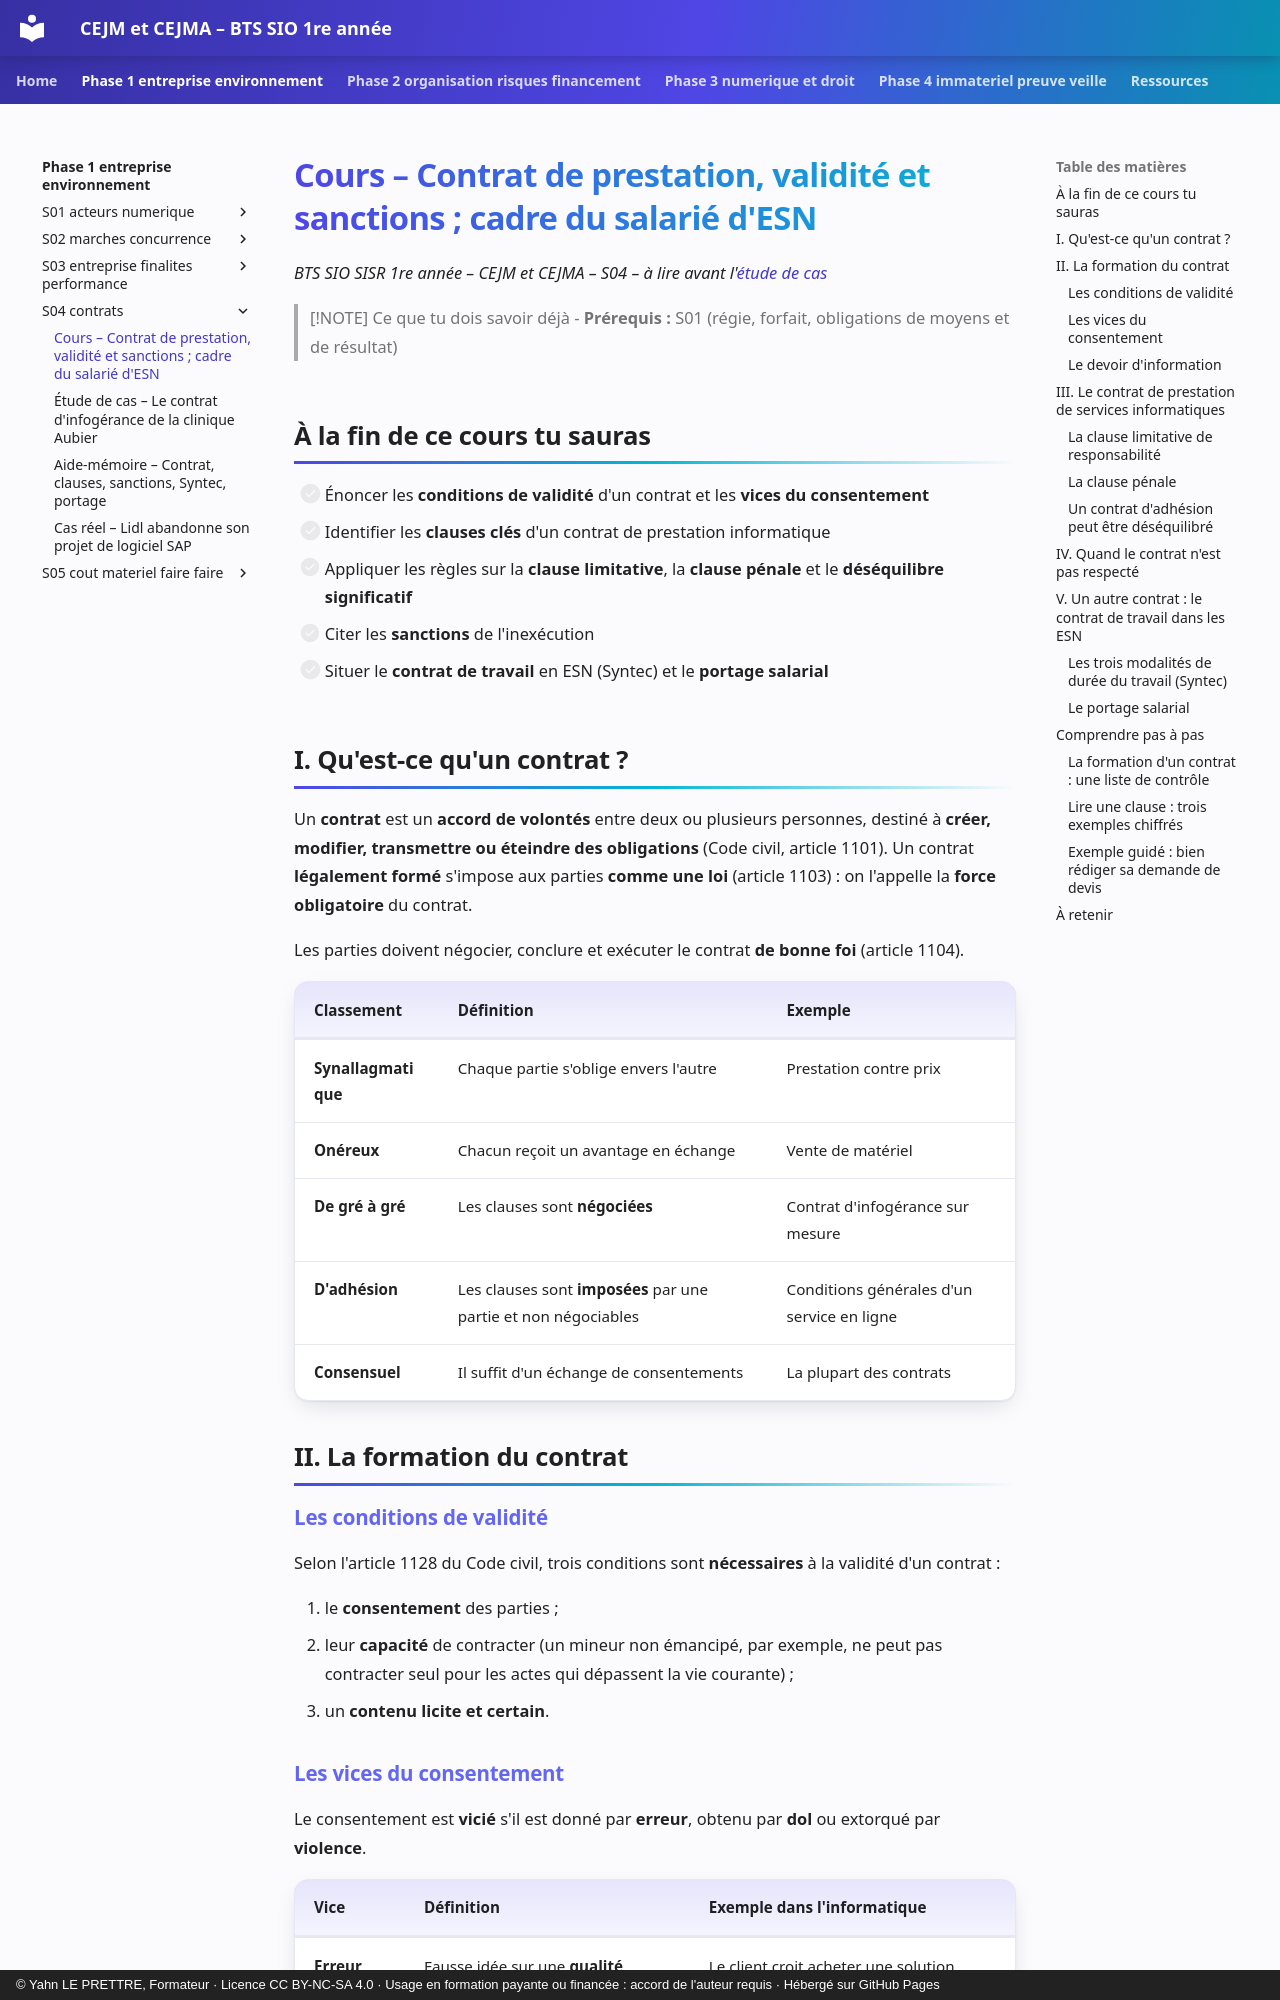

repository: YahnLP/bts1-sio-sisr-cejma · page: phase-1-entreprise-environnement/S04-contrats/01-cours/index.html · generator: mkdocs · copyright: © Yahn LE PRETTRE, Formateur · Licence CC BY-NC-SA 4.0 · Usage en formation payante ou financée : accord de l'auteur requis · Hébergé sur GitHub Pages

# Cours – Contrat de prestation, validité et sanctions ; cadre du salarié d'ESN

*BTS SIO SISR 1re année – CEJM et CEJMA – S04 – à lire avant l'[étude de cas](02-etude-de-cas.md)*

> [!NOTE] Ce que tu dois savoir déjà
> - **Prérequis :** S01 (régie, forfait, obligations de moyens et de résultat)

## À la fin de ce cours tu sauras

- [ ] Énoncer les **conditions de validité** d'un contrat et les **vices du consentement**
- [ ] Identifier les **clauses clés** d'un contrat de prestation informatique
- [ ] Appliquer les règles sur la **clause limitative**, la **clause pénale** et le **déséquilibre significatif**
- [ ] Citer les **sanctions** de l'inexécution
- [ ] Situer le **contrat de travail** en ESN (Syntec) et le **portage salarial**

## I. Qu'est-ce qu'un contrat ?

Un **contrat** est un **accord de volontés** entre deux ou plusieurs personnes, destiné à **créer, modifier, transmettre ou éteindre des obligations** (Code civil, article 1101). Un contrat **légalement formé** s'impose aux parties **comme une loi** (article 1103) : on l'appelle la **force obligatoire** du contrat.

Les parties doivent négocier, conclure et exécuter le contrat **de bonne foi** (article 1104).

| Classement | Définition | Exemple |
|---|---|---|
| **Synallagmatique** | Chaque partie s'oblige envers l'autre | Prestation contre prix |
| **Onéreux** | Chacun reçoit un avantage en échange | Vente de matériel |
| **De gré à gré** | Les clauses sont **négociées** | Contrat d'infogérance sur mesure |
| **D'adhésion** | Les clauses sont **imposées** par une partie et non négociables | Conditions générales d'un service en ligne |
| **Consensuel** | Il suffit d'un échange de consentements | La plupart des contrats |

## II. La formation du contrat

### Les conditions de validité

Selon l'article 1128 du Code civil, trois conditions sont **nécessaires** à la validité d'un contrat :

1. le **consentement** des parties ;
2. leur **capacité** de contracter (un mineur non émancipé, par exemple, ne peut pas contracter seul pour les actes qui dépassent la vie courante) ;
3. un **contenu licite et certain**.
